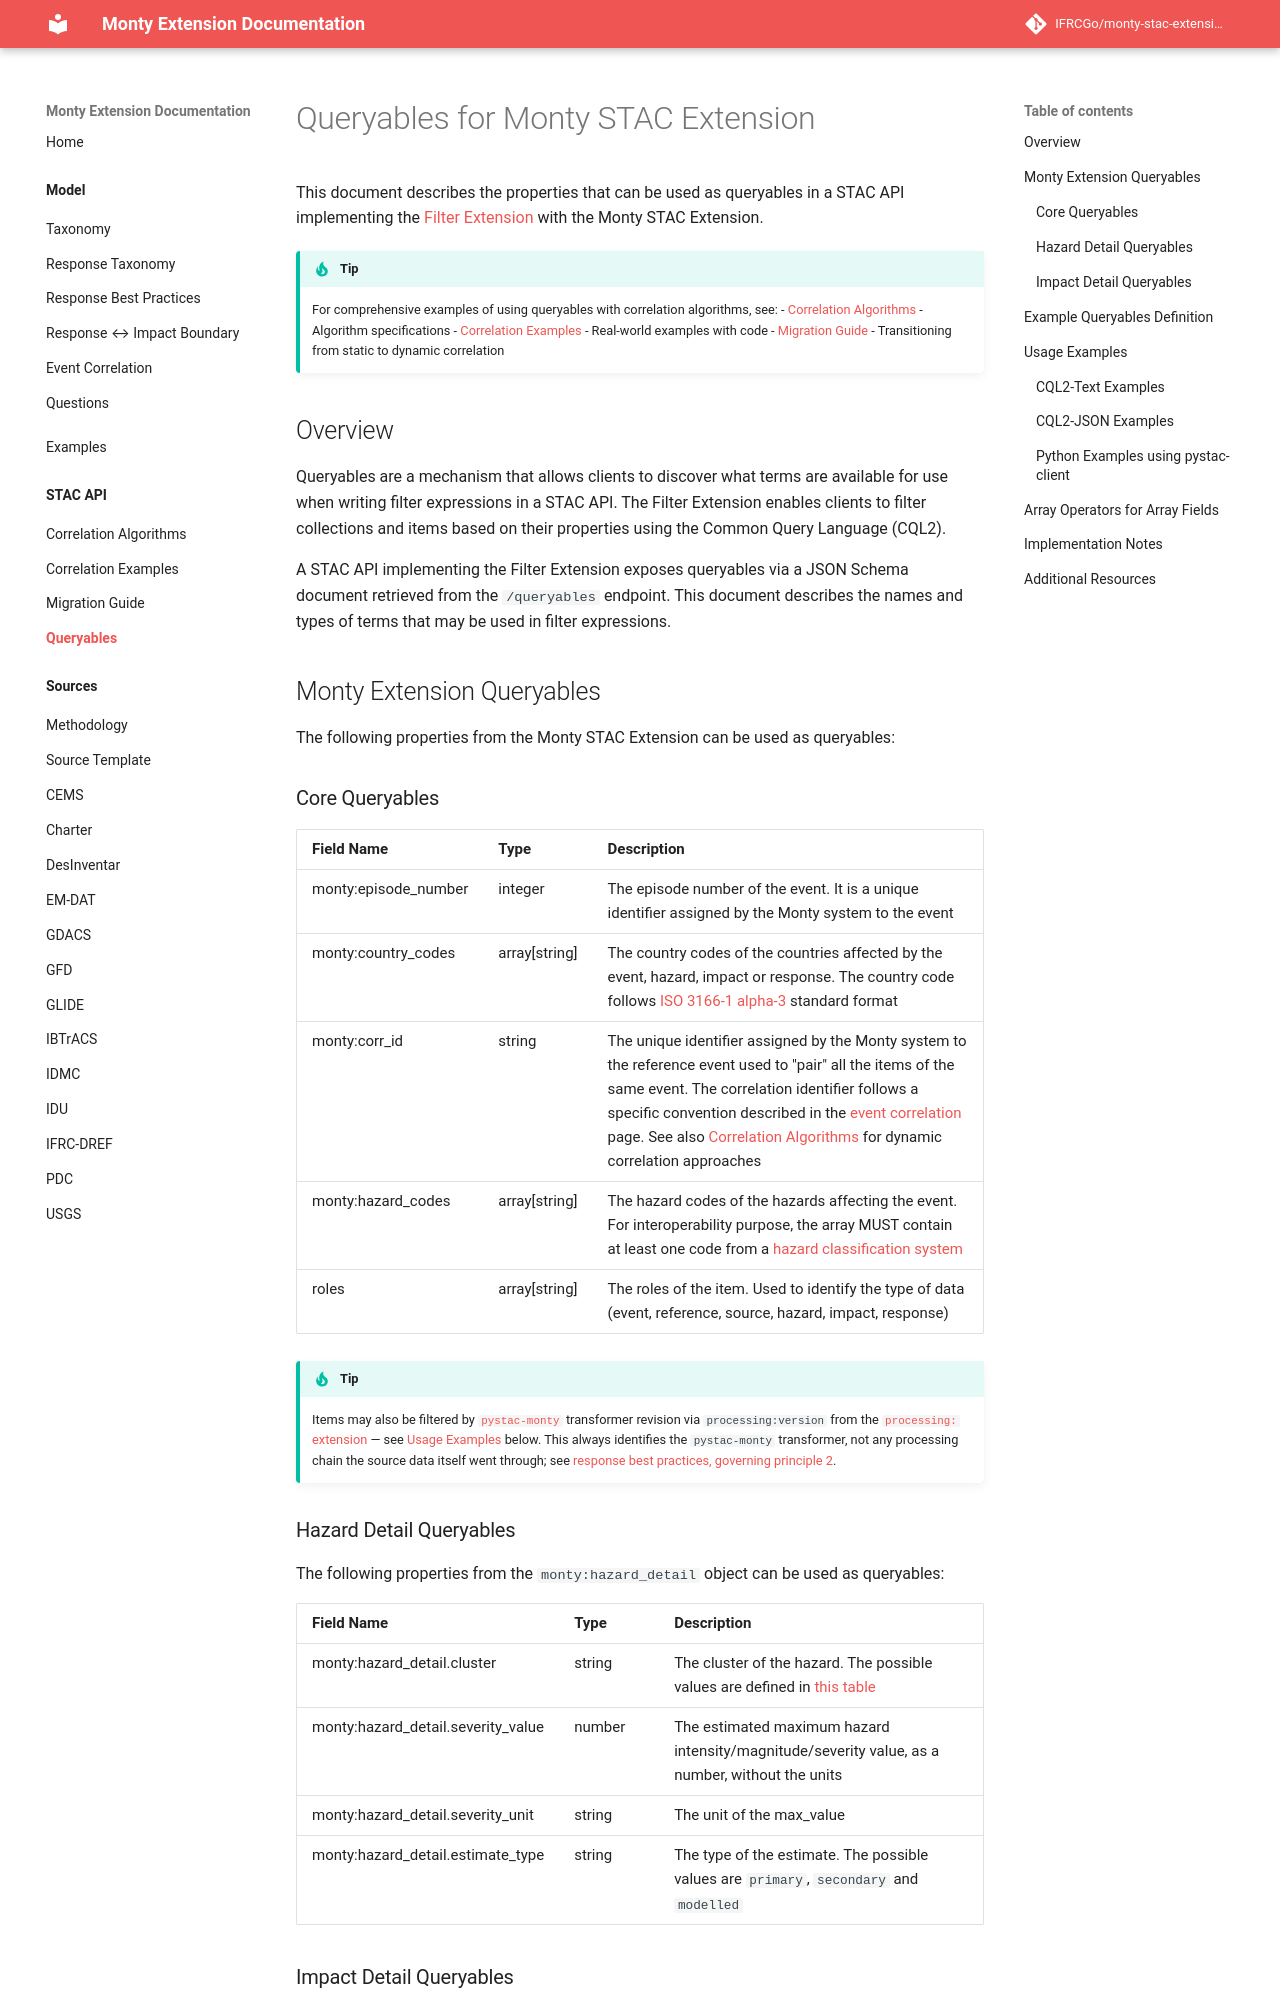

repository: IFRCGo/monty-stac-extension · page: model/stac-api/queryables/index.html · generator: mkdocs

# Queryables for Monty STAC Extension

This document describes the properties that can be used as queryables in a STAC API implementing the [Filter Extension](https://github.com/stac-api-extensions/filter) with the Monty STAC Extension.

## Overview

Queryables are a mechanism that allows clients to discover what terms are available for use when writing filter expressions in a STAC API. The Filter Extension enables clients to filter collections and items based on their properties using the Common Query Language (CQL2).

A STAC API implementing the Filter Extension exposes queryables via a JSON Schema document retrieved from the `/queryables` endpoint. This document describes the names and types of terms that may be used in filter expressions.

## Monty Extension Queryables

The following properties from the Monty STAC Extension can be used as queryables:
